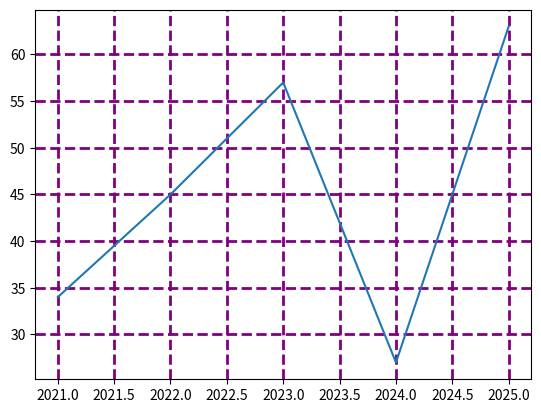

The matplotlib source for this figure:
import matplotlib.pyplot as pb
import numpy as np

x=np.array([2021, 2022,2023,2024,2025])
y=np.array([34, 45, 57, 27, 63])

pb.grid(axis="both", linewidth=2,linestyle="dashed",color="purple")
pb.plot(x,y)

pb.show()
